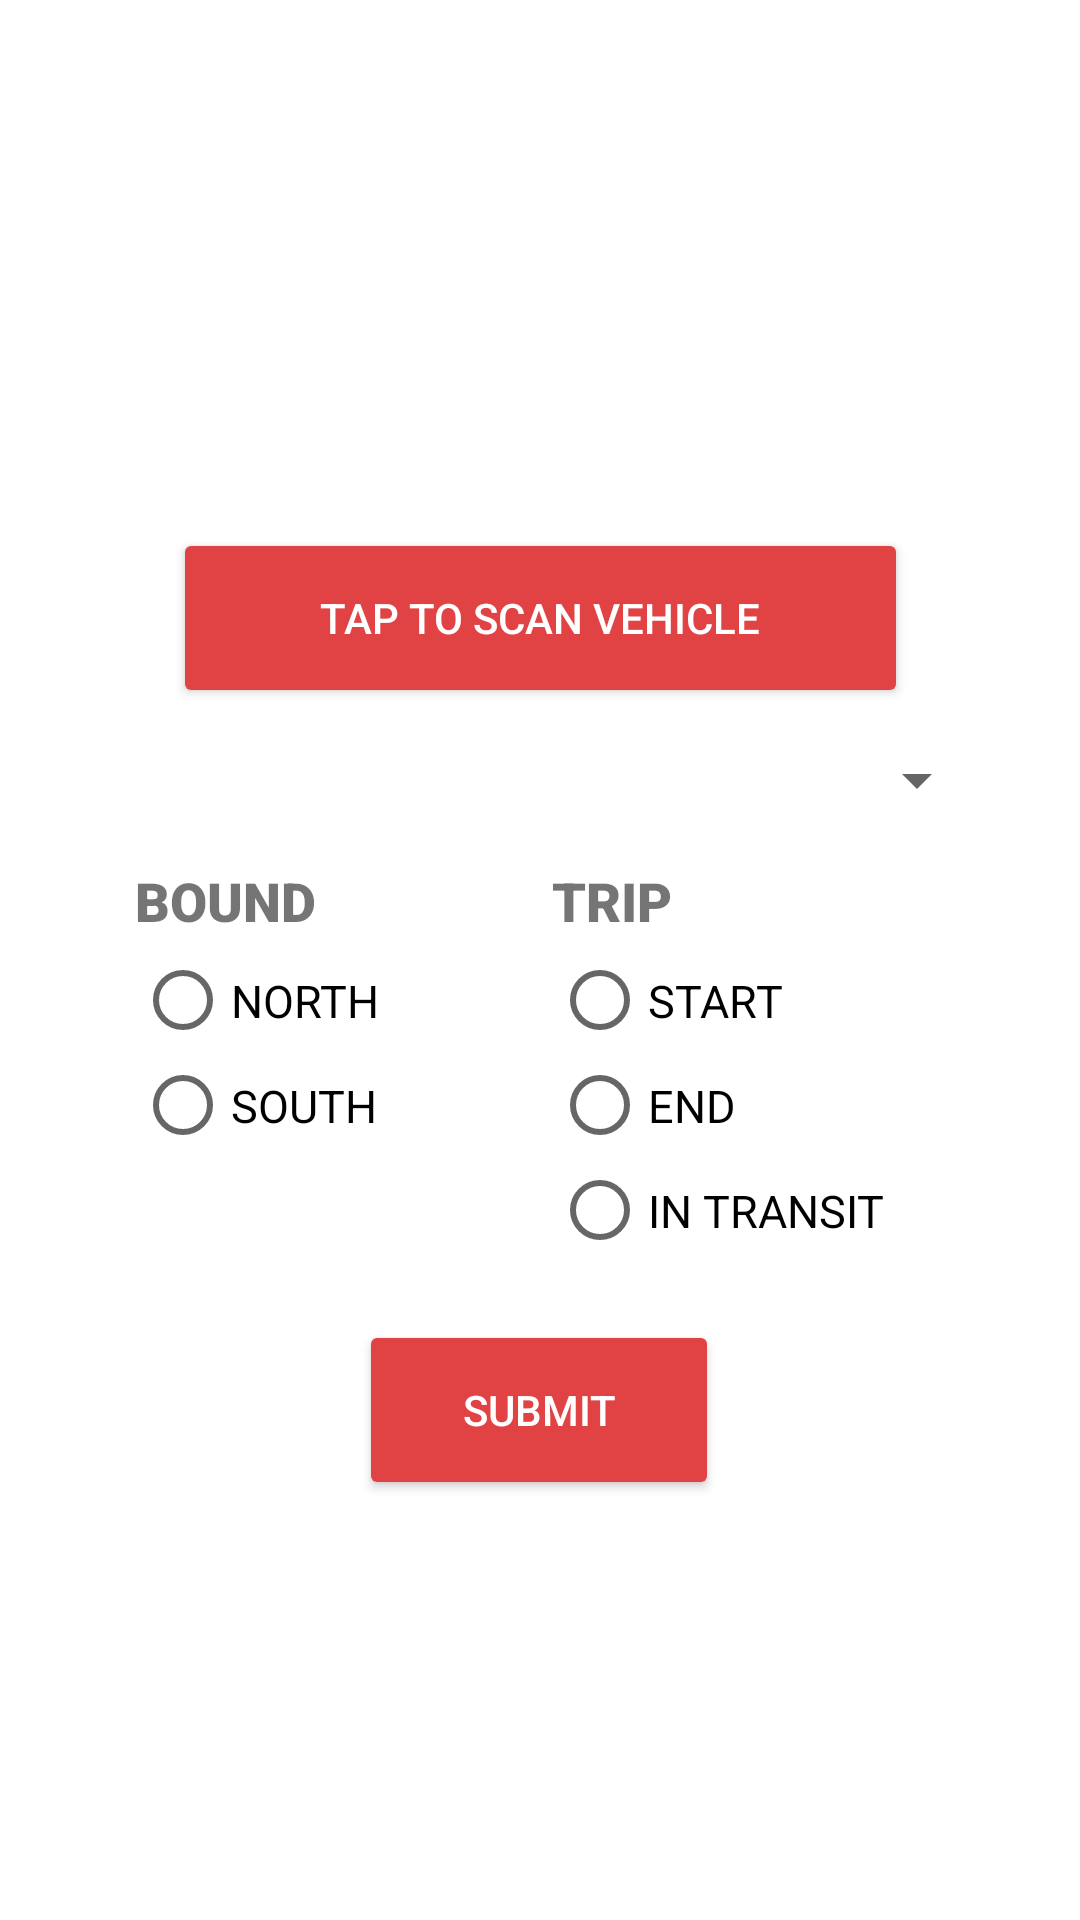

Here is an Android app screen rendered from its layout file. Give the layout XML and the strings, colors and styles it references.
<!-- AndroidManifest.xml: application theme Theme.LTFRB_PUVQRCodeScanner -->
<!-- res/layout/activity_main.xml -->
<?xml version="1.0" encoding="utf-8"?>
<androidx.constraintlayout.widget.ConstraintLayout xmlns:android="http://schemas.android.com/apk/res/android"
    xmlns:app="http://schemas.android.com/apk/res-auto"
    xmlns:tools="http://schemas.android.com/tools"
    android:layout_width="match_parent"
    android:layout_height="match_parent"
    tools:context=".MainActivity">

    <ListView
        android:id="@+id/listViewNames"
        android:layout_width="370dp"
        android:layout_height="220dp"
        android:layout_marginTop="492dp"
        app:layout_constraintEnd_toEndOf="parent"
        app:layout_constraintHorizontal_bias="0.487"
        app:layout_constraintStart_toStartOf="parent"
        app:layout_constraintTop_toTopOf="parent" />

    <TextView
        android:id="@+id/etUsername"
        android:layout_width="78dp"
        android:layout_height="29dp"
        android:layout_marginTop="8dp"
        android:fontFamily="sans-serif-black"
        android:text="Name"
        android:textSize="16sp"
        tools:ignore="MissingConstraints"
        android:visibility="gone"/>

    <TextView
        android:id="@+id/etMainName"
        android:layout_width="78dp"
        android:layout_height="29dp"
        android:layout_marginTop="8dp"
        android:fontFamily="sans-serif-black"
        android:text="Name"
        android:textSize="16sp"
        app:layout_constraintEnd_toEndOf="parent"
        app:layout_constraintHorizontal_bias="0.579"
        app:layout_constraintStart_toStartOf="parent"
        app:layout_constraintTop_toBottomOf="parent"
        android:visibility="gone"/>

    <ImageView
        android:id="@+id/imageView"
        android:layout_width="312dp"
        android:layout_height="163dp"
        app:layout_constraintBottom_toBottomOf="parent"
        app:layout_constraintEnd_toEndOf="parent"
        app:layout_constraintHorizontal_bias="0.494"
        app:layout_constraintStart_toStartOf="parent"
        app:layout_constraintTop_toTopOf="parent"
        app:layout_constraintVertical_bias="0.0"
        app:srcCompat="@drawable/rama2_1" />

    <Button
        android:id="@+id/buttonSave"
        android:layout_width="120dp"
        android:layout_height="60dp"
        android:layout_marginTop="168dp"
        android:backgroundTint="#e14344"
        android:text="@string/submit"
        android:textColor="#fff"
        app:layout_constraintEnd_toEndOf="parent"
        app:layout_constraintHorizontal_bias="0.498"
        app:layout_constraintStart_toStartOf="parent"
        app:layout_constraintTop_toBottomOf="@+id/spinnerTextName" />

    <TextView
        android:id="@+id/txtTrip"
        android:layout_width="130dp"
        android:layout_height="30dp"
        android:layout_marginTop="288dp"
        android:fontFamily="sans-serif-black"
        android:text="TRIP"
        android:textSize="18sp"
        app:layout_constraintEnd_toEndOf="parent"
        app:layout_constraintHorizontal_bias="0.8"
        app:layout_constraintStart_toStartOf="parent"
        app:layout_constraintTop_toTopOf="parent" />

    <TextView
        android:id="@+id/txtBound"
        android:layout_width="130dp"
        android:layout_height="30dp"
        android:layout_marginTop="288dp"
        android:fontFamily="sans-serif-black"
        android:text="BOUND"
        android:textSize="18sp"
        app:layout_constraintEnd_toEndOf="parent"
        app:layout_constraintHorizontal_bias="0.195"
        app:layout_constraintStart_toStartOf="parent"
        app:layout_constraintTop_toTopOf="parent" />

    <RadioGroup
        android:layout_width="130dp"
        android:layout_height="70dp"
        android:layout_marginTop="316dp"
        android:orientation="vertical"
        app:layout_constraintEnd_toEndOf="parent"
        app:layout_constraintHorizontal_bias="0.195"
        app:layout_constraintStart_toStartOf="parent"
        app:layout_constraintTop_toTopOf="parent">

        <RadioButton
            android:id="@+id/nb"
            android:layout_width="wrap_content"
            android:layout_height="35dp"
            android:text="@string/nb"
            android:textSize="15sp" />

        <RadioButton
            android:id="@+id/sb"
            android:layout_width="wrap_content"
            android:layout_height="35dp"
            android:text="@string/sb"
            android:textSize="15sp" />
    </RadioGroup>

    <RadioGroup
        android:layout_width="130dp"
        android:layout_height="105dp"
        android:layout_marginTop="316dp"
        android:orientation="vertical"
        app:layout_constraintEnd_toEndOf="parent"
        app:layout_constraintHorizontal_bias="0.8"
        app:layout_constraintStart_toStartOf="parent"
        app:layout_constraintTop_toTopOf="parent">

        <RadioButton
            android:id="@+id/start"
            android:layout_width="wrap_content"
            android:layout_height="35dp"
            android:text="@string/start"
            android:textSize="15sp" />

        <RadioButton
            android:id="@+id/end"
            android:layout_width="wrap_content"
            android:layout_height="35dp"
            android:text="@string/end"
            android:textSize="15sp" />

        <RadioButton
            android:id="@+id/intransit"
            android:layout_width="wrap_content"
            android:layout_height="35dp"
            android:text="@string/intransit"
            android:textSize="15sp" />
    </RadioGroup>

    <Spinner
        android:id="@+id/spinnerTextName"
        android:layout_width="300dp"
        android:layout_height="wrap_content"
        android:layout_marginTop="248dp"
        android:layout_weight="3"
        android:height="50dp"
        android:fontFamily="sans-serif-black"
        android:hint="Enter Location"
        android:textSize="16sp"
        app:layout_constraintEnd_toEndOf="parent"
        app:layout_constraintHorizontal_bias="0.495"
        app:layout_constraintStart_toStartOf="parent"
        app:layout_constraintTop_toTopOf="parent" />

    <Button
        android:id="@+id/button_scan"
        android:layout_width="245dp"
        android:layout_height="60dp"
        android:layout_marginTop="176dp"
        android:width="50dp"
        android:backgroundTint="#e14344"
        android:text="Tap to Scan Vehicle"
        android:textColor="#fff"
        app:layout_constraintEnd_toEndOf="parent"
        app:layout_constraintStart_toStartOf="parent"
        app:layout_constraintTop_toTopOf="parent"
        tools:ignore="MissingConstraints" />

    <TextView
        android:id="@+id/txtPUVDetails"
        android:layout_width="300dp"
        android:layout_height="wrap_content"
        android:layout_marginTop="140dp"
        android:fontFamily="sans-serif-black"
        android:textSize="14sp"
        app:layout_constraintEnd_toEndOf="parent"
        app:layout_constraintHorizontal_bias="0.495"
        app:layout_constraintStart_toStartOf="parent"
        app:layout_constraintTop_toTopOf="parent" />

</androidx.constraintlayout.widget.ConstraintLayout>
<!-- resources referenced by this layout -->
<resources>
  <string name="end">END</string>
  <string name="intransit">IN TRANSIT</string>
  <string name="nb">NORTH</string>
  <string name="sb">SOUTH</string>
  <string name="start">START</string>
  <string name="submit">Submit</string>
  <style name="Theme.LTFRB_PUVQRCodeScanner" parent="Theme.MaterialComponents.DayNight.DarkActionBar">
          
          <item name="colorPrimary">@color/rama_color</item>
          <item name="colorPrimaryVariant">@color/purple_700</item>
          <item name="colorOnPrimary">@color/white</item>
          
          <item name="colorSecondary">@color/teal_200</item>
          <item name="colorSecondaryVariant">@color/teal_700</item>
          <item name="colorOnSecondary">@color/black</item>
          
          <item name="android:statusBarColor" tools:targetApi="l">?attr/colorPrimaryVariant</item>
          
      </style>
  <color name="rama_color">#e14344</color>
  <color name="purple_700">#FF3700B3</color>
  <color name="white">#FFFFFFFF</color>
  <color name="teal_200">#FF03DAC5</color>
  <color name="teal_700">#FF018786</color>
  <color name="black">#FF000000</color>
</resources>
